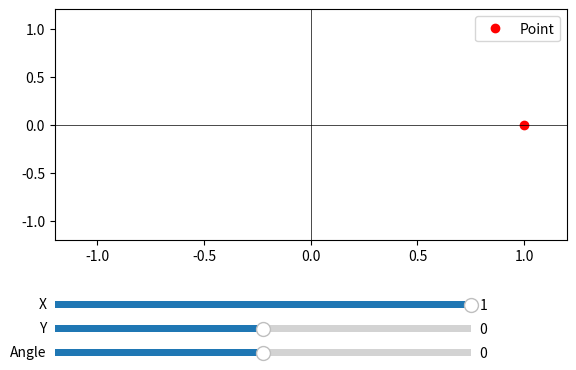

This figure's Python source:
import matplotlib.pyplot as plt
import numpy as np
from matplotlib.widgets import Slider
import math

"""
    A class that allows you to actively change the value of your
    cordinates and computes the angle based off the input.
    Can do the opposite and computes (x, y) based off angle 
"""
# Functions to compute values
def compute_angle_from_xy(x, y):
    """Compute the angle (in degrees) based on x and y coordinates."""
    return math.degrees(math.atan2(y, x))

def compute_xy_from_angle(angle):
    """Compute x and y coordinates given an angle (in degrees)."""
    radians = math.radians(angle)
    x = math.cos(radians)
    y = math.sin(radians)
    return x, y
\
fig, ax = plt.subplots()
plt.subplots_adjust(left=0.1, bottom=0.4)

# Initial values
init_x, init_y = 1.0, 0.0
init_angle = compute_angle_from_xy(init_x, init_y)

ax_x = plt.axes([0.1, 0.25, 0.65, 0.03])
ax_y = plt.axes([0.1, 0.2, 0.65, 0.03])
ax_angle = plt.axes([0.1, 0.15, 0.65, 0.03])

slider_x = Slider(ax_x, 'X', -1.0, 1.0, valinit=init_x)
slider_y = Slider(ax_y, 'Y', -1.0, 1.0, valinit=init_y)
slider_angle = Slider(ax_angle, 'Angle', -180, 180, valinit=init_angle)

point, = ax.plot([init_x], [init_y], 'ro', label='Point')
ax.set_xlim(-1.2, 1.2)
ax.set_ylim(-1.2, 1.2)
ax.axhline(0, color='black', linewidth=0.5)
ax.axvline(0, color='black', linewidth=0.5)
ax.legend()

# Flags to prevent recursive loops
updating_from_xy = False
updating_from_angle = False

def update_xy(val):
    global updating_from_xy, updating_from_angle
    if updating_from_xy:
        return
    updating_from_xy = True
    
    x = slider_x.val
    y = slider_y.val
    angle = compute_angle_from_xy(x, y)
    
    updating_from_angle = True
    slider_angle.set_val(angle)
    updating_from_angle = False
    
    point.set_xdata([x])
    point.set_ydata([y])
    ax.figure.canvas.draw_idle()
    
    updating_from_xy = False

def update_angle(val):
    global updating_from_xy, updating_from_angle
    if updating_from_angle:
        return
    updating_from_angle = True
    
    angle = slider_angle.val
    x, y = compute_xy_from_angle(angle)
    
    updating_from_xy = True
    slider_x.set_val(x)
    slider_y.set_val(y)
    updating_from_xy = False
    
    point.set_xdata([x])
    point.set_ydata([y])
    ax.figure.canvas.draw_idle()
    
    updating_from_angle = False

slider_x.on_changed(update_xy)
slider_y.on_changed(update_xy)
slider_angle.on_changed(update_angle)

plt.show()
